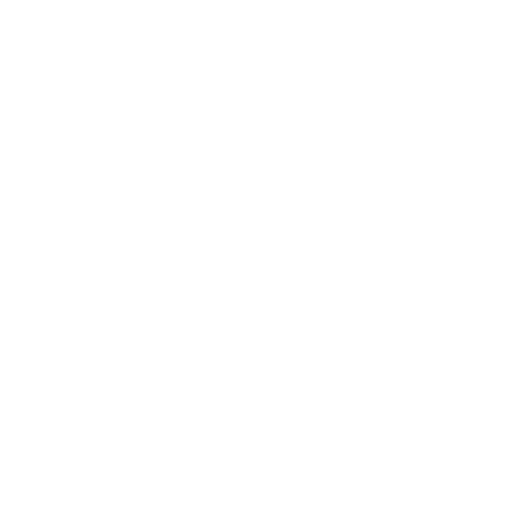
t = 0.00 s
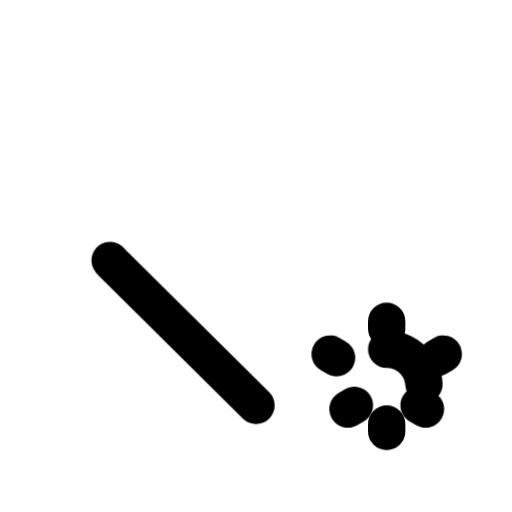
t = 0.31 s
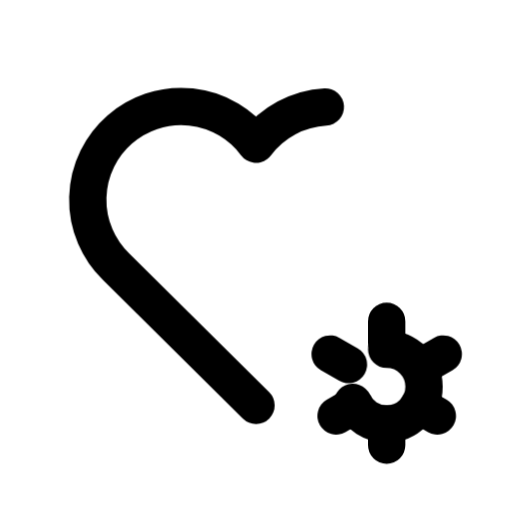
t = 0.89 s
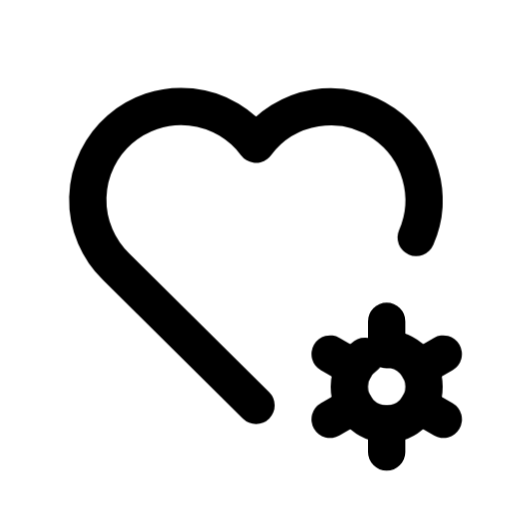
t = 1.18 s
t = 1.63 s: frame unchanged from t = 1.18 s, image omitted
t = 2.09 s: frame unchanged from t = 1.18 s, image omitted

The animated SVG that drew these frames (rendered in a browser with its animation timeline set to each time). Animation: 2 CSS @keyframes rules; one cycle of 2.40 s, repeats indefinitely.

<svg xmlns="http://www.w3.org/2000/svg" width="24" height="24" fill="none" stroke="currentColor" stroke-linecap="round" stroke-linejoin="round" stroke-width="2" viewBox="0 0 24 24">
    <!-- Generated by scripts/icon-expansion/generate.mjs -->
    <!-- Adapted from Tabler Icons 3.34.1.
MIT License

Copyright (c) 2020-2024 Paweł Kuna

Permission is hereby granted, free of charge, to any person obtaining a copy
of this software and associated documentation files (the "Software"), to deal
in the Software without restriction, including without limitation the rights
to use, copy, modify, merge, publish, distribute, sublicense, and/or sell
copies of the Software, and to permit persons to whom the Software is
furnished to do so, subject to the following conditions:

The above copyright notice and this permission notice shall be included in all
copies or substantial portions of the Software.

THE SOFTWARE IS PROVIDED "AS IS", WITHOUT WARRANTY OF ANY KIND, EXPRESS OR
IMPLIED, INCLUDING BUT NOT LIMITED TO THE WARRANTIES OF MERCHANTABILITY,
FITNESS FOR A PARTICULAR PURPOSE AND NONINFRINGEMENT. IN NO EVENT SHALL THE
AUTHORS OR COPYRIGHT HOLDERS BE LIABLE FOR ANY CLAIM, DAMAGES OR OTHER
LIABILITY, WHETHER IN AN ACTION OF CONTRACT, TORT OR OTHERWISE, ARISING FROM,
OUT OF OR IN CONNECTION WITH THE SOFTWARE OR THE USE OR OTHER DEALINGS IN THE
SOFTWARE. -->
    <style>
        @media (prefers-reduced-motion: no-preference) {
            @keyframes ira-design-heart-cog-line { 0% { stroke-dashoffset: 1; opacity: 0; } 1% { opacity: 1; } 49%, 87% { stroke-dashoffset: 0; opacity: 1; } 100% { stroke-dashoffset: 0; opacity: 0; } }
            [data-ira-design-reveal="heart-cog"] [data-design-ink="line"] { stroke-dasharray: 1 1; animation: ira-design-heart-cog-line 2.4s linear infinite; }
            @keyframes ira-design-heart-cog-ring { 0% { stroke-dashoffset: 1; opacity: 0; } 1% { opacity: 1; } 49%, 87% { stroke-dashoffset: 0; opacity: 1; } 100% { stroke-dashoffset: 0; opacity: 0; } }
            [data-ira-design-reveal="heart-cog"] [data-design-ink="ring"] { stroke-dasharray: 1 1; animation: ira-design-heart-cog-ring 2.4s linear infinite; }
        }
    </style>
    <g data-ira-design-reveal="heart-cog" data-design-kind="circle"><g transform="translate(1.5 1.5) scale(.875)"><path data-design-ink="line" pathLength="1" d="M12 20L4.5 12.572A5 5 0 1 1 12 6.005999999999999A5 5 0 0 1 20.21 11.703"/><path data-design-ink="ring" pathLength="1" d="M19.001 17a2 2 0 1 1 0 4a2 2 0 1 1 0 -4z"/><path data-design-ink="line" pathLength="1" d="M19.001 15.5L19.001 17"/><path data-design-ink="line" pathLength="1" d="M19.001 21L19.001 22.5"/><path data-design-ink="line" pathLength="1" d="M22.032 17.25L20.733 18"/><path data-design-ink="line" pathLength="1" d="M17.27 20L15.969999999999999 20.75"/><path data-design-ink="line" pathLength="1" d="M15.97 17.25L17.27 18"/></g><g transform="translate(1.5 1.5) scale(.875)"><path data-design-ink="line" pathLength="1" d="M20.733 20L22.033 20.75"/></g></g>
</svg>
